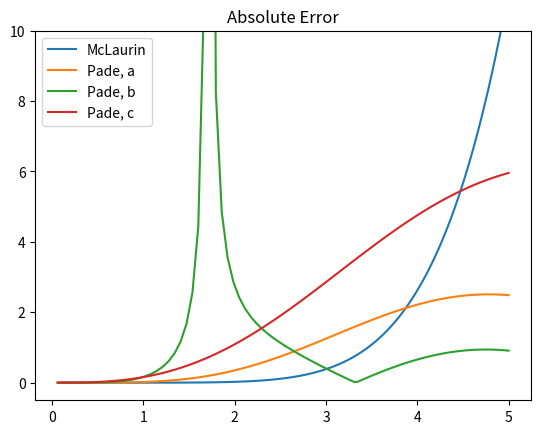

The matplotlib source for this figure:
# HW 10
import numpy as np
import matplotlib.pyplot as plt

McL = lambda x: x - x**3/6 + x**5/120
# McLaurin series for sin(x)
Pa = lambda x: (30*x + x**3)/(30 + 6*x**2)
Pb = lambda x: 180*x/(180 + 30*x**2 - 31*x**4)
Pc = lambda x: (30*x + x**3)/(30 + x**2)
# Pade approxes from parts a,b,c
funcs = [McL, Pa, Pb, Pc]
labels = ['McLaurin', 'Pade, a', 'Pade, b', 'Pade, c']
# for plotting in loop
xVals = np.linspace(0,5,100)
# plt.plot(xVals,np.sin(xVals),'k-',label='sin(x)')
# for func,labal in zip(funcs,labels):
#     plt.plot(xVals,func(xVals),label=labal)
# plt.title('Function Values')
# plt.ylim([-3,10])
# plt.legend()
# plt.show()

xVals = np.append(np.linspace(0.0628,3.14,49),np.linspace(3.2028,5,50))
sinVals = np.sin(xVals)
relErrors = [np.abs(sinVals-func(xVals)) for func in funcs]
for error,labal in zip(relErrors,labels):
    plt.plot(xVals,error,label=labal)
plt.title('Absolute Error')
plt.ylim([-0.5,10])
plt.legend()
plt.show()